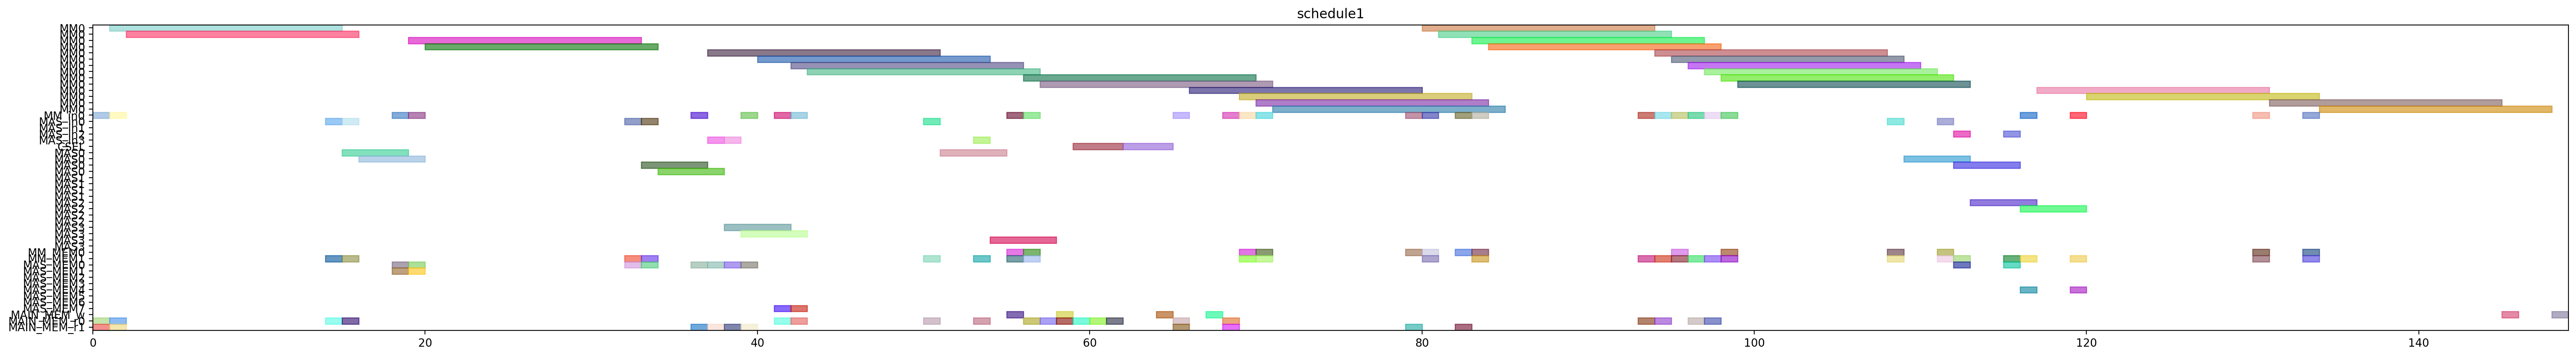

Write the Python code that produced this figure.
from pyschedule import Scenario, solvers, plotters, alt


def solve():
	horizon = 218
	S = Scenario("schedule1", horizon=horizon)

	# resource
	MM = S.Resources('MM', num=1, size=14)
	MM_in = S.Resources('MM_in', num=1)
	MAS_in = S.Resources('MAS_in', num=4)
	CSEL = S.Resource('CSEL')
	MAS = S.Resources('MAS', num=4, size=4, periods=range(1, horizon))
	MM_MEM = S.Resources('MM_MEM', num=2)
	MAS_MEM = S.Resources('MAS_MEM', num=8)
	MAIN_MEM_w = S.Resource('MAIN_MEM_w', size=1)
	MAIN_MEM_r = S.Resources('MAIN_MEM_r', num=2)

	# result of previous scheduling
	t20_in = S.Task('t20_in', length=1, delay_cost=1)
	S += t20_in >= 0
	t20_in += MM_in[0]

	t20_mem0 = S.Task('t20_mem0', length=1, delay_cost=1)
	S += t20_mem0 >= 0
	t20_mem0 += MAIN_MEM_r[0]

	t20_mem1 = S.Task('t20_mem1', length=1, delay_cost=1)
	S += t20_mem1 >= 0
	t20_mem1 += MAIN_MEM_r[1]

	t20 = S.Task('t20', length=14, delay_cost=1)
	S += t20 >= 1
	t20 += MM[0]

	t21_in = S.Task('t21_in', length=1, delay_cost=1)
	S += t21_in >= 1
	t21_in += MM_in[0]

	t21_mem0 = S.Task('t21_mem0', length=1, delay_cost=1)
	S += t21_mem0 >= 1
	t21_mem0 += MAIN_MEM_r[0]

	t21_mem1 = S.Task('t21_mem1', length=1, delay_cost=1)
	S += t21_mem1 >= 1
	t21_mem1 += MAIN_MEM_r[1]

	t21 = S.Task('t21', length=14, delay_cost=1)
	S += t21 >= 2
	t21 += MM[0]

	xit20_in = S.Task('xit20_in', length=1, delay_cost=1)
	S += xit20_in >= 14
	xit20_in += MAS_in[0]

	xit20_mem0 = S.Task('xit20_mem0', length=1, delay_cost=1)
	S += xit20_mem0 >= 14
	xit20_mem0 += MAIN_MEM_r[0]

	xit20_mem1 = S.Task('xit20_mem1', length=1, delay_cost=1)
	S += xit20_mem1 >= 14
	xit20_mem1 += MM_MEM[1]

	xit20 = S.Task('xit20', length=4, delay_cost=1)
	S += xit20 >= 15
	xit20 += MAS[0]

	xit21_in = S.Task('xit21_in', length=1, delay_cost=1)
	S += xit21_in >= 15
	xit21_in += MAS_in[0]

	xit21_mem0 = S.Task('xit21_mem0', length=1, delay_cost=1)
	S += xit21_mem0 >= 15
	xit21_mem0 += MAIN_MEM_r[0]

	xit21_mem1 = S.Task('xit21_mem1', length=1, delay_cost=1)
	S += xit21_mem1 >= 15
	xit21_mem1 += MM_MEM[1]

	xit21 = S.Task('xit21', length=4, delay_cost=1)
	S += xit21 >= 16
	xit21 += MAS[0]

	xi2t40_in = S.Task('xi2t40_in', length=1, delay_cost=1)
	S += xi2t40_in >= 18
	xi2t40_in += MM_in[0]

	xi2t40_mem0 = S.Task('xi2t40_mem0', length=1, delay_cost=1)
	S += xi2t40_mem0 >= 18
	xi2t40_mem0 += MAS_MEM[0]

	xi2t40_mem1 = S.Task('xi2t40_mem1', length=1, delay_cost=1)
	S += xi2t40_mem1 >= 18
	xi2t40_mem1 += MAS_MEM[1]

	xi2t40 = S.Task('xi2t40', length=14, delay_cost=1)
	S += xi2t40 >= 19
	xi2t40 += MM[0]

	xi2t41_in = S.Task('xi2t41_in', length=1, delay_cost=1)
	S += xi2t41_in >= 19
	xi2t41_in += MM_in[0]

	xi2t41_mem0 = S.Task('xi2t41_mem0', length=1, delay_cost=1)
	S += xi2t41_mem0 >= 19
	xi2t41_mem0 += MAS_MEM[0]

	xi2t41_mem1 = S.Task('xi2t41_mem1', length=1, delay_cost=1)
	S += xi2t41_mem1 >= 19
	xi2t41_mem1 += MAS_MEM[1]

	xi2t41 = S.Task('xi2t41', length=14, delay_cost=1)
	S += xi2t41 >= 20
	xi2t41 += MM[0]

	D_a_0_in = S.Task('D_a_0_in', length=1, delay_cost=1)
	S += D_a_0_in >= 32
	D_a_0_in += MAS_in[0]

	D_a_0_mem0 = S.Task('D_a_0_mem0', length=1, delay_cost=1)
	S += D_a_0_mem0 >= 32
	D_a_0_mem0 += MAS_MEM[0]

	D_a_0_mem1 = S.Task('D_a_0_mem1', length=1, delay_cost=1)
	S += D_a_0_mem1 >= 32
	D_a_0_mem1 += MM_MEM[1]

	D_a_0 = S.Task('D_a_0', length=4, delay_cost=1)
	S += D_a_0 >= 33
	D_a_0 += MAS[0]

	D_a_1_in = S.Task('D_a_1_in', length=1, delay_cost=1)
	S += D_a_1_in >= 33
	D_a_1_in += MAS_in[0]

	D_a_1_mem0 = S.Task('D_a_1_mem0', length=1, delay_cost=1)
	S += D_a_1_mem0 >= 33
	D_a_1_mem0 += MAS_MEM[0]

	D_a_1_mem1 = S.Task('D_a_1_mem1', length=1, delay_cost=1)
	S += D_a_1_mem1 >= 33
	D_a_1_mem1 += MM_MEM[1]

	D_a_1 = S.Task('D_a_1', length=4, delay_cost=1)
	S += D_a_1 >= 34
	D_a_1 += MAS[0]

	negD0_in = S.Task('negD0_in', length=1, delay_cost=1)
	S += negD0_in >= 36
	negD0_in += MM_in[0]

	negD0_mem0 = S.Task('negD0_mem0', length=1, delay_cost=1)
	S += negD0_mem0 >= 36
	negD0_mem0 += MAS_MEM[0]

	negD0_mem1 = S.Task('negD0_mem1', length=1, delay_cost=1)
	S += negD0_mem1 >= 36
	negD0_mem1 += MAIN_MEM_r[1]

	N_b1_in = S.Task('N_b1_in', length=1, delay_cost=1)
	S += N_b1_in >= 37
	N_b1_in += MAS_in[3]

	N_b1_mem0 = S.Task('N_b1_mem0', length=1, delay_cost=1)
	S += N_b1_mem0 >= 37
	N_b1_mem0 += MAS_MEM[0]

	N_b1_mem1 = S.Task('N_b1_mem1', length=1, delay_cost=1)
	S += N_b1_mem1 >= 37
	N_b1_mem1 += MAIN_MEM_r[1]

	negD0 = S.Task('negD0', length=14, delay_cost=1)
	S += negD0 >= 37
	negD0 += MM[0]

	N_b0_in = S.Task('N_b0_in', length=1, delay_cost=1)
	S += N_b0_in >= 38
	N_b0_in += MAS_in[3]

	N_b0_mem0 = S.Task('N_b0_mem0', length=1, delay_cost=1)
	S += N_b0_mem0 >= 38
	N_b0_mem0 += MAS_MEM[0]

	N_b0_mem1 = S.Task('N_b0_mem1', length=1, delay_cost=1)
	S += N_b0_mem1 >= 38
	N_b0_mem1 += MAIN_MEM_r[1]

	N_b1 = S.Task('N_b1', length=4, delay_cost=1)
	S += N_b1 >= 38
	N_b1 += MAS[3]

	N_b0 = S.Task('N_b0', length=4, delay_cost=1)
	S += N_b0 >= 39
	N_b0 += MAS[3]

	negD1_in = S.Task('negD1_in', length=1, delay_cost=1)
	S += negD1_in >= 39
	negD1_in += MM_in[0]

	negD1_mem0 = S.Task('negD1_mem0', length=1, delay_cost=1)
	S += negD1_mem0 >= 39
	negD1_mem0 += MAS_MEM[0]

	negD1_mem1 = S.Task('negD1_mem1', length=1, delay_cost=1)
	S += negD1_mem1 >= 39
	negD1_mem1 += MAIN_MEM_r[1]

	negD1 = S.Task('negD1', length=14, delay_cost=1)
	S += negD1 >= 40
	negD1 += MM[0]

	N1_in = S.Task('N1_in', length=1, delay_cost=1)
	S += N1_in >= 41
	N1_in += MM_in[0]

	N1_mem0 = S.Task('N1_mem0', length=1, delay_cost=1)
	S += N1_mem0 >= 41
	N1_mem0 += MAIN_MEM_r[0]

	N1_mem1 = S.Task('N1_mem1', length=1, delay_cost=1)
	S += N1_mem1 >= 41
	N1_mem1 += MAS_MEM[7]

	N0_in = S.Task('N0_in', length=1, delay_cost=1)
	S += N0_in >= 42
	N0_in += MM_in[0]

	N0_mem0 = S.Task('N0_mem0', length=1, delay_cost=1)
	S += N0_mem0 >= 42
	N0_mem0 += MAIN_MEM_r[0]

	N0_mem1 = S.Task('N0_mem1', length=1, delay_cost=1)
	S += N0_mem1 >= 42
	N0_mem1 += MAS_MEM[7]

	N1 = S.Task('N1', length=14, delay_cost=1)
	S += N1 >= 42
	N1 += MM[0]

	N0 = S.Task('N0', length=14, delay_cost=1)
	S += N0 >= 43
	N0 += MM[0]

	D0_in = S.Task('D0_in', length=1, delay_cost=1)
	S += D0_in >= 50
	D0_in += MAS_in[0]

	D0_mem0 = S.Task('D0_mem0', length=1, delay_cost=1)
	S += D0_mem0 >= 50
	D0_mem0 += MAIN_MEM_r[0]

	D0_mem1 = S.Task('D0_mem1', length=1, delay_cost=1)
	S += D0_mem1 >= 50
	D0_mem1 += MM_MEM[1]

	D0 = S.Task('D0', length=4, delay_cost=1)
	S += D0 >= 51
	D0 += MAS[0]

	D1_in = S.Task('D1_in', length=1, delay_cost=1)
	S += D1_in >= 53
	D1_in += MAS_in[3]

	D1_mem0 = S.Task('D1_mem0', length=1, delay_cost=1)
	S += D1_mem0 >= 53
	D1_mem0 += MAIN_MEM_r[0]

	D1_mem1 = S.Task('D1_mem1', length=1, delay_cost=1)
	S += D1_mem1 >= 53
	D1_mem1 += MM_MEM[1]

	D1 = S.Task('D1', length=4, delay_cost=1)
	S += D1 >= 54
	D1 += MAS[3]

	D0_w = S.Task('D0_w', length=1, delay_cost=1)
	S += D0_w >= 55
	D0_w += MAIN_MEM_w

	N21_in = S.Task('N21_in', length=1, delay_cost=1)
	S += N21_in >= 55
	N21_in += MM_in[0]

	N21_mem0 = S.Task('N21_mem0', length=1, delay_cost=1)
	S += N21_mem0 >= 55
	N21_mem0 += MM_MEM[0]

	N21_mem1 = S.Task('N21_mem1', length=1, delay_cost=1)
	S += N21_mem1 >= 55
	N21_mem1 += MM_MEM[1]

	N20_in = S.Task('N20_in', length=1, delay_cost=1)
	S += N20_in >= 56
	N20_in += MM_in[0]

	N20_mem0 = S.Task('N20_mem0', length=1, delay_cost=1)
	S += N20_mem0 >= 56
	N20_mem0 += MM_MEM[0]

	N20_mem1 = S.Task('N20_mem1', length=1, delay_cost=1)
	S += N20_mem1 >= 56
	N20_mem1 += MM_MEM[1]

	N21 = S.Task('N21', length=14, delay_cost=1)
	S += N21 >= 56
	N21 += MM[0]

	Z0_mem0 = S.Task('Z0_mem0', length=1, delay_cost=1)
	S += Z0_mem0 >= 56
	Z0_mem0 += MAIN_MEM_r[0]

	N20 = S.Task('N20', length=14, delay_cost=1)
	S += N20 >= 57
	N20 += MM[0]

	Z0_mem1 = S.Task('Z0_mem1', length=1, delay_cost=1)
	S += Z0_mem1 >= 57
	Z0_mem1 += MAIN_MEM_r[0]

	D1_w = S.Task('D1_w', length=1, delay_cost=1)
	S += D1_w >= 58
	D1_w += MAIN_MEM_w

	Z0_mem2 = S.Task('Z0_mem2', length=1, delay_cost=1)
	S += Z0_mem2 >= 58
	Z0_mem2 += MAIN_MEM_r[0]

	Z0 = S.Task('Z0', length=3, delay_cost=1)
	S += Z0 >= 59
	Z0 += CSEL

	Z1_mem0 = S.Task('Z1_mem0', length=1, delay_cost=1)
	S += Z1_mem0 >= 59
	Z1_mem0 += MAIN_MEM_r[0]

	Z1_mem1 = S.Task('Z1_mem1', length=1, delay_cost=1)
	S += Z1_mem1 >= 60
	Z1_mem1 += MAIN_MEM_r[0]

	Z1_mem2 = S.Task('Z1_mem2', length=1, delay_cost=1)
	S += Z1_mem2 >= 61
	Z1_mem2 += MAIN_MEM_r[0]

	Z1 = S.Task('Z1', length=3, delay_cost=1)
	S += Z1 >= 62
	Z1 += CSEL

	Z0_w = S.Task('Z0_w', length=1, delay_cost=1)
	S += Z0_w >= 64
	Z0_w += MAIN_MEM_w

	D20_in = S.Task('D20_in', length=1, delay_cost=1)
	S += D20_in >= 65
	D20_in += MM_in[0]

	D20_mem0 = S.Task('D20_mem0', length=1, delay_cost=1)
	S += D20_mem0 >= 65
	D20_mem0 += MAIN_MEM_r[0]

	D20_mem1 = S.Task('D20_mem1', length=1, delay_cost=1)
	S += D20_mem1 >= 65
	D20_mem1 += MAIN_MEM_r[1]

	D20 = S.Task('D20', length=14, delay_cost=1)
	S += D20 >= 66
	D20 += MM[0]

	Z1_w = S.Task('Z1_w', length=1, delay_cost=1)
	S += Z1_w >= 67
	Z1_w += MAIN_MEM_w

	D21_in = S.Task('D21_in', length=1, delay_cost=1)
	S += D21_in >= 68
	D21_in += MM_in[0]

	D21_mem0 = S.Task('D21_mem0', length=1, delay_cost=1)
	S += D21_mem0 >= 68
	D21_mem0 += MAIN_MEM_r[0]

	D21_mem1 = S.Task('D21_mem1', length=1, delay_cost=1)
	S += D21_mem1 >= 68
	D21_mem1 += MAIN_MEM_r[1]

	D21 = S.Task('D21', length=14, delay_cost=1)
	S += D21 >= 69
	D21 += MM[0]

	N31_in = S.Task('N31_in', length=1, delay_cost=1)
	S += N31_in >= 69
	N31_in += MM_in[0]

	N31_mem0 = S.Task('N31_mem0', length=1, delay_cost=1)
	S += N31_mem0 >= 69
	N31_mem0 += MM_MEM[0]

	N31_mem1 = S.Task('N31_mem1', length=1, delay_cost=1)
	S += N31_mem1 >= 69
	N31_mem1 += MM_MEM[1]

	N30_in = S.Task('N30_in', length=1, delay_cost=1)
	S += N30_in >= 70
	N30_in += MM_in[0]

	N30_mem0 = S.Task('N30_mem0', length=1, delay_cost=1)
	S += N30_mem0 >= 70
	N30_mem0 += MM_MEM[0]

	N30_mem1 = S.Task('N30_mem1', length=1, delay_cost=1)
	S += N30_mem1 >= 70
	N30_mem1 += MM_MEM[1]

	N31 = S.Task('N31', length=14, delay_cost=1)
	S += N31 >= 70
	N31 += MM[0]

	N30 = S.Task('N30', length=14, delay_cost=1)
	S += N30 >= 71
	N30 += MM[0]

	V0_in = S.Task('V0_in', length=1, delay_cost=1)
	S += V0_in >= 79
	V0_in += MM_in[0]

	V0_mem0 = S.Task('V0_mem0', length=1, delay_cost=1)
	S += V0_mem0 >= 79
	V0_mem0 += MM_MEM[0]

	V0_mem1 = S.Task('V0_mem1', length=1, delay_cost=1)
	S += V0_mem1 >= 79
	V0_mem1 += MAIN_MEM_r[1]

	ND20_in = S.Task('ND20_in', length=1, delay_cost=1)
	S += ND20_in >= 80
	ND20_in += MM_in[0]

	ND20_mem0 = S.Task('ND20_mem0', length=1, delay_cost=1)
	S += ND20_mem0 >= 80
	ND20_mem0 += MM_MEM[0]

	ND20_mem1 = S.Task('ND20_mem1', length=1, delay_cost=1)
	S += ND20_mem1 >= 80
	ND20_mem1 += MM_MEM[1]

	V0 = S.Task('V0', length=14, delay_cost=1)
	S += V0 >= 80
	V0 += MM[0]

	ND20 = S.Task('ND20', length=14, delay_cost=1)
	S += ND20 >= 81
	ND20 += MM[0]

	V1_in = S.Task('V1_in', length=1, delay_cost=1)
	S += V1_in >= 82
	V1_in += MM_in[0]

	V1_mem0 = S.Task('V1_mem0', length=1, delay_cost=1)
	S += V1_mem0 >= 82
	V1_mem0 += MM_MEM[0]

	V1_mem1 = S.Task('V1_mem1', length=1, delay_cost=1)
	S += V1_mem1 >= 82
	V1_mem1 += MAIN_MEM_r[1]

	ND21_in = S.Task('ND21_in', length=1, delay_cost=1)
	S += ND21_in >= 83
	ND21_in += MM_in[0]

	ND21_mem0 = S.Task('ND21_mem0', length=1, delay_cost=1)
	S += ND21_mem0 >= 83
	ND21_mem0 += MM_MEM[0]

	ND21_mem1 = S.Task('ND21_mem1', length=1, delay_cost=1)
	S += ND21_mem1 >= 83
	ND21_mem1 += MM_MEM[1]

	V1 = S.Task('V1', length=14, delay_cost=1)
	S += V1 >= 83
	V1 += MM[0]

	ND21 = S.Task('ND21', length=14, delay_cost=1)
	S += ND21 >= 84
	ND21 += MM[0]


	# new tasks
	aND20 = S.Task('aND20', length=14, delay_cost=1)
	aND20 += alt(MM)
	aND20_in = S.Task('aND20_in', length=1, delay_cost=1)
	aND20_in += alt(MM_in)
	S += aND20_in*MM_in[0]<=aND20*MM[0]
	aND20_mem0 = S.Task('aND20_mem0', length=1, delay_cost=1)
	aND20_mem0 += MAIN_MEM_r[0]
	S += aND20_mem0 <= aND20

	aND20_mem1 = S.Task('aND20_mem1', length=1, delay_cost=1)
	aND20_mem1 += MM_MEM[1]
	S += 94 < aND20_mem1
	S += aND20_mem1 <= aND20

	aND21 = S.Task('aND21', length=14, delay_cost=1)
	aND21 += alt(MM)
	aND21_in = S.Task('aND21_in', length=1, delay_cost=1)
	aND21_in += alt(MM_in)
	S += aND21_in*MM_in[0]<=aND21*MM[0]
	aND21_mem0 = S.Task('aND21_mem0', length=1, delay_cost=1)
	aND21_mem0 += MAIN_MEM_r[0]
	S += aND21_mem0 <= aND21

	aND21_mem1 = S.Task('aND21_mem1', length=1, delay_cost=1)
	aND21_mem1 += MM_MEM[1]
	S += 97 < aND21_mem1
	S += aND21_mem1 <= aND21

	bD30 = S.Task('bD30', length=14, delay_cost=1)
	bD30 += alt(MM)
	bD30_in = S.Task('bD30_in', length=1, delay_cost=1)
	bD30_in += alt(MM_in)
	S += bD30_in*MM_in[0]<=bD30*MM[0]
	bD30_mem0 = S.Task('bD30_mem0', length=1, delay_cost=1)
	bD30_mem0 += MAIN_MEM_r[0]
	S += bD30_mem0 <= bD30

	bD30_mem1 = S.Task('bD30_mem1', length=1, delay_cost=1)
	bD30_mem1 += MM_MEM[1]
	S += 93 < bD30_mem1
	S += bD30_mem1 <= bD30

	bD31 = S.Task('bD31', length=14, delay_cost=1)
	bD31 += alt(MM)
	bD31_in = S.Task('bD31_in', length=1, delay_cost=1)
	bD31_in += alt(MM_in)
	S += bD31_in*MM_in[0]<=bD31*MM[0]
	bD31_mem0 = S.Task('bD31_mem0', length=1, delay_cost=1)
	bD31_mem0 += MAIN_MEM_r[0]
	S += bD31_mem0 <= bD31

	bD31_mem1 = S.Task('bD31_mem1', length=1, delay_cost=1)
	bD31_mem1 += MM_MEM[1]
	S += 96 < bD31_mem1
	S += bD31_mem1 <= bD31

	V20 = S.Task('V20', length=14, delay_cost=1)
	V20 += alt(MM)
	V20_in = S.Task('V20_in', length=1, delay_cost=1)
	V20_in += alt(MM_in)
	S += V20_in*MM_in[0]<=V20*MM[0]
	V20_mem0 = S.Task('V20_mem0', length=1, delay_cost=1)
	V20_mem0 += MM_MEM[0]
	S += 93 < V20_mem0
	S += V20_mem0 <= V20

	V20_mem1 = S.Task('V20_mem1', length=1, delay_cost=1)
	V20_mem1 += MM_MEM[1]
	S += 93 < V20_mem1
	S += V20_mem1 <= V20

	V21 = S.Task('V21', length=14, delay_cost=1)
	V21 += alt(MM)
	V21_in = S.Task('V21_in', length=1, delay_cost=1)
	V21_in += alt(MM_in)
	S += V21_in*MM_in[0]<=V21*MM[0]
	V21_mem0 = S.Task('V21_mem0', length=1, delay_cost=1)
	V21_mem0 += MM_MEM[0]
	S += 96 < V21_mem0
	S += V21_mem0 <= V21

	V21_mem1 = S.Task('V21_mem1', length=1, delay_cost=1)
	V21_mem1 += MM_MEM[1]
	S += 96 < V21_mem1
	S += V21_mem1 <= V21

	U_0 = S.Task('U_0', length=4, delay_cost=1)
	U_0 += alt(MAS)
	U_0_in = S.Task('U_0_in', length=1, delay_cost=1)
	U_0_in += alt(MAS_in)
	S += U_0_in*MAS_in[0]<=U_0*MAS[0]

	S += U_0_in*MAS_in[1]<=U_0*MAS[1]

	S += U_0_in*MAS_in[2]<=U_0*MAS[2]

	S += U_0_in*MAS_in[3]<=U_0*MAS[3]

	U_0_mem0 = S.Task('U_0_mem0', length=1, delay_cost=1)
	U_0_mem0 += MM_MEM[0]
	S += 84 < U_0_mem0
	S += U_0_mem0 <= U_0

	U_0_mem1 = S.Task('U_0_mem1', length=1, delay_cost=1)
	U_0_mem1 += alt(MM_MEM)
	S += (aND20*MM[0])-1 < U_0_mem1*MM_MEM[1]
	S += U_0_mem1 <= U_0

	U_1 = S.Task('U_1', length=4, delay_cost=1)
	U_1 += alt(MAS)
	U_1_in = S.Task('U_1_in', length=1, delay_cost=1)
	U_1_in += alt(MAS_in)
	S += U_1_in*MAS_in[0]<=U_1*MAS[0]

	S += U_1_in*MAS_in[1]<=U_1*MAS[1]

	S += U_1_in*MAS_in[2]<=U_1*MAS[2]

	S += U_1_in*MAS_in[3]<=U_1*MAS[3]

	U_1_mem0 = S.Task('U_1_mem0', length=1, delay_cost=1)
	U_1_mem0 += MM_MEM[0]
	S += 83 < U_1_mem0
	S += U_1_mem0 <= U_1

	U_1_mem1 = S.Task('U_1_mem1', length=1, delay_cost=1)
	U_1_mem1 += alt(MM_MEM)
	S += (aND21*MM[0])-1 < U_1_mem1*MM_MEM[1]
	S += U_1_mem1 <= U_1

	U0 = S.Task('U0', length=4, delay_cost=1)
	U0 += alt(MAS)
	U0_in = S.Task('U0_in', length=1, delay_cost=1)
	U0_in += alt(MAS_in)
	S += U0_in*MAS_in[0]<=U0*MAS[0]

	S += U0_in*MAS_in[1]<=U0*MAS[1]

	S += U0_in*MAS_in[2]<=U0*MAS[2]

	S += U0_in*MAS_in[3]<=U0*MAS[3]

	U0_mem0 = S.Task('U0_mem0', length=1, delay_cost=1)
	U0_mem0 += alt(MAS_MEM)
	S += (U_0*MAS[0])-1 < U0_mem0*MAS_MEM[0]
	S += (U_0*MAS[1])-1 < U0_mem0*MAS_MEM[2]
	S += (U_0*MAS[2])-1 < U0_mem0*MAS_MEM[4]
	S += (U_0*MAS[3])-1 < U0_mem0*MAS_MEM[6]
	S += U0_mem0 <= U0

	U0_mem1 = S.Task('U0_mem1', length=1, delay_cost=1)
	U0_mem1 += alt(MM_MEM)
	S += (bD30*MM[0])-1 < U0_mem1*MM_MEM[1]
	S += U0_mem1 <= U0

	U1 = S.Task('U1', length=4, delay_cost=1)
	U1 += alt(MAS)
	U1_in = S.Task('U1_in', length=1, delay_cost=1)
	U1_in += alt(MAS_in)
	S += U1_in*MAS_in[0]<=U1*MAS[0]

	S += U1_in*MAS_in[1]<=U1*MAS[1]

	S += U1_in*MAS_in[2]<=U1*MAS[2]

	S += U1_in*MAS_in[3]<=U1*MAS[3]

	U1_mem0 = S.Task('U1_mem0', length=1, delay_cost=1)
	U1_mem0 += alt(MAS_MEM)
	S += (U_1*MAS[0])-1 < U1_mem0*MAS_MEM[0]
	S += (U_1*MAS[1])-1 < U1_mem0*MAS_MEM[2]
	S += (U_1*MAS[2])-1 < U1_mem0*MAS_MEM[4]
	S += (U_1*MAS[3])-1 < U1_mem0*MAS_MEM[6]
	S += U1_mem0 <= U1

	U1_mem1 = S.Task('U1_mem1', length=1, delay_cost=1)
	U1_mem1 += alt(MM_MEM)
	S += (bD31*MM[0])-1 < U1_mem1*MM_MEM[1]
	S += U1_mem1 <= U1

	UV0 = S.Task('UV0', length=14, delay_cost=1)
	UV0 += alt(MM)
	UV0_in = S.Task('UV0_in', length=1, delay_cost=1)
	UV0_in += alt(MM_in)
	S += UV0_in*MM_in[0]<=UV0*MM[0]
	UV0_mem0 = S.Task('UV0_mem0', length=1, delay_cost=1)
	UV0_mem0 += alt(MAS_MEM)
	S += (U0*MAS[0])-1 < UV0_mem0*MAS_MEM[0]
	S += (U0*MAS[1])-1 < UV0_mem0*MAS_MEM[2]
	S += (U0*MAS[2])-1 < UV0_mem0*MAS_MEM[4]
	S += (U0*MAS[3])-1 < UV0_mem0*MAS_MEM[6]
	S += UV0_mem0 <= UV0

	UV0_mem1 = S.Task('UV0_mem1', length=1, delay_cost=1)
	UV0_mem1 += MM_MEM[1]
	S += 93 < UV0_mem1
	S += UV0_mem1 <= UV0

	UV1 = S.Task('UV1', length=14, delay_cost=1)
	UV1 += alt(MM)
	UV1_in = S.Task('UV1_in', length=1, delay_cost=1)
	UV1_in += alt(MM_in)
	S += UV1_in*MM_in[0]<=UV1*MM[0]
	UV1_mem0 = S.Task('UV1_mem0', length=1, delay_cost=1)
	UV1_mem0 += alt(MAS_MEM)
	S += (U1*MAS[0])-1 < UV1_mem0*MAS_MEM[0]
	S += (U1*MAS[1])-1 < UV1_mem0*MAS_MEM[2]
	S += (U1*MAS[2])-1 < UV1_mem0*MAS_MEM[4]
	S += (U1*MAS[3])-1 < UV1_mem0*MAS_MEM[6]
	S += UV1_mem0 <= UV1

	UV1_mem1 = S.Task('UV1_mem1', length=1, delay_cost=1)
	UV1_mem1 += MM_MEM[1]
	S += 96 < UV1_mem1
	S += UV1_mem1 <= UV1

	UV30 = S.Task('UV30', length=14, delay_cost=1)
	UV30 += alt(MM)
	UV30_in = S.Task('UV30_in', length=1, delay_cost=1)
	UV30_in += alt(MM_in)
	S += UV30_in*MM_in[0]<=UV30*MM[0]
	S += 0<UV30

	UV30_w = S.Task('UV30_w', length=1, delay_cost=1)
	UV30_w += alt(MAIN_MEM_w)
	S += UV30 <= UV30_w

	UV30_mem0 = S.Task('UV30_mem0', length=1, delay_cost=1)
	UV30_mem0 += alt(MM_MEM)
	S += (UV0*MM[0])-1 < UV30_mem0*MM_MEM[0]
	S += UV30_mem0 <= UV30

	UV30_mem1 = S.Task('UV30_mem1', length=1, delay_cost=1)
	UV30_mem1 += alt(MM_MEM)
	S += (V20*MM[0])-1 < UV30_mem1*MM_MEM[1]
	S += UV30_mem1 <= UV30

	UV31 = S.Task('UV31', length=14, delay_cost=1)
	UV31 += alt(MM)
	UV31_in = S.Task('UV31_in', length=1, delay_cost=1)
	UV31_in += alt(MM_in)
	S += UV31_in*MM_in[0]<=UV31*MM[0]
	S += 0<UV31

	UV31_w = S.Task('UV31_w', length=1, delay_cost=1)
	UV31_w += alt(MAIN_MEM_w)
	S += UV31 <= UV31_w

	UV31_mem0 = S.Task('UV31_mem0', length=1, delay_cost=1)
	UV31_mem0 += alt(MM_MEM)
	S += (UV1*MM[0])-1 < UV31_mem0*MM_MEM[0]
	S += UV31_mem0 <= UV31

	UV31_mem1 = S.Task('UV31_mem1', length=1, delay_cost=1)
	UV31_mem1 += alt(MM_MEM)
	S += (V21*MM[0])-1 < UV31_mem1*MM_MEM[1]
	S += UV31_mem1 <= UV31

	solvers.mip.solve(S,msg=1,kind='CPLEX',ratio_gap=1.01)

	solution = [['hoge']*len(S.solution()[1]) for i in range(len(S.solution()))]
	for i in range(len(S.solution())):
		for j in range(len(S.solution()[i])):
			solution[i][j]=str(S.solution()[i][j])
	print(solution)

	cycles = int(solution[-1][3])

	pic_file_name = "/mnt/rose/usr1/fukuda/ABE/multiRAM_multiMAS_16mux/scheduling_result/stage14MM1_stage4MAS4/2xSSWU_BEFORE_EXP/schedule1.png"
	if(S.solution() != []):
		plotters.matplotlib.plot(S,img_filename=pic_file_name, show_task_labels=False, fig_size=(cycles*0.25+3, 5))

	return solution
